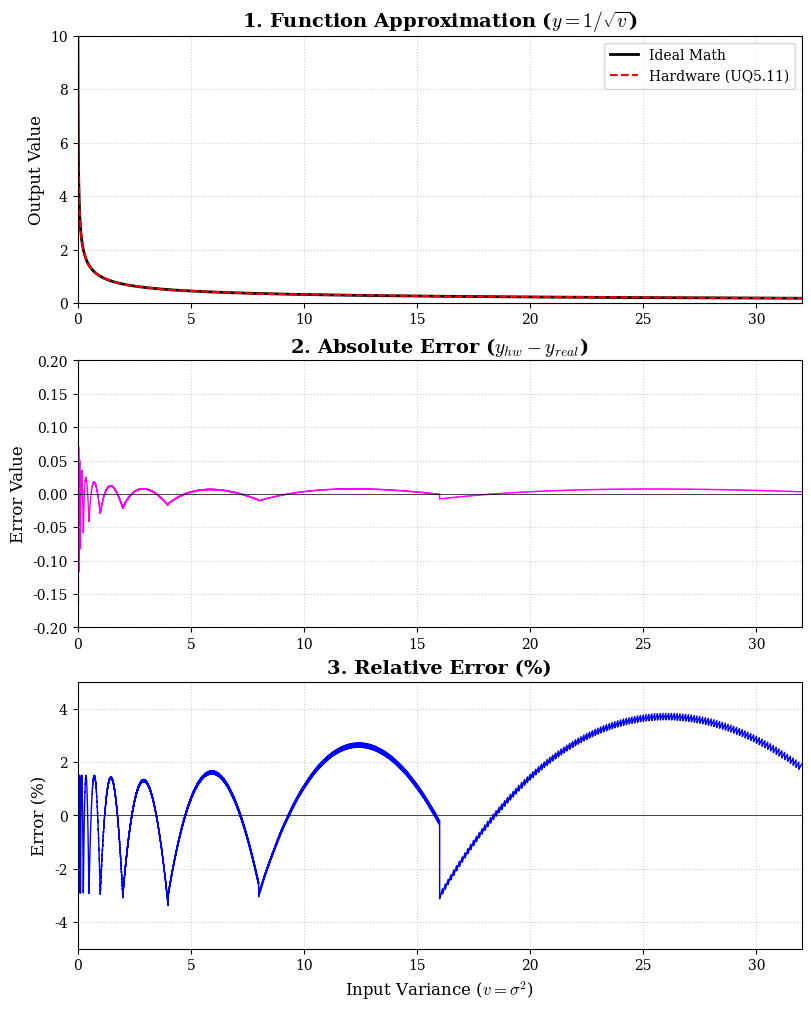

Write the Python code that produced this figure.
import numpy as np
import matplotlib.pyplot as plt
import math

# 1. Simulation Setup
frac_bits_in = 11  # Input: UQ5.11
frac_bits_out = 11  # Output: S1.4.11
shift_amt = 8  # Slope Shift Amount (>> 8)

# Input Range: 0 ~ 32
x = np.arange(1, 65536) / (2**frac_bits_in)

# Ground Truth (Ideal Math)
y_real = 1.0 / np.sqrt(x)

coeff_table = [
    (15, -1, 497),
    (14, -3, 703),
    (13, -9, 994),
    (12, -26, 1406),
    (11, -73, 1988),
    (10, -206, 2812),
    (9, -583, 3977),
    (8, -1648, 5624),
    (7, -4662, 7954),
    (6, -13185, 11249),
    (5, -37294, 15908),
    (4, -105483, 22497),
    (3, -298352, 31816),
    (2, -843868, 44995),
    (1, -2386819, 63632),
    (0, -6750944, 89989),
]

y_hw = []

# Bit-exact Simulation Loop
for val in x:
    if val < (2**-11):
        seg_idx = 0
    else:
        exponent = math.floor(math.log2(val))
        bit_pos = exponent + frac_bits_in
        seg_idx = max(0, min(15, bit_pos))

    slope = 0
    base = 0
    for row in coeff_table:
        if row[0] == seg_idx:
            slope = row[1]
            base = row[2]
            break

    seg_start_val = 2 ** math.floor(math.log2(val)) if seg_idx != 0 else (2**-11)
    mantissa_int = math.floor((val - seg_start_val) * (2**frac_bits_in))

    mul_res = slope * mantissa_int
    shifted_res = mul_res >> shift_amt
    hw_result_int = shifted_res + base

    if hw_result_int > 32767:
        hw_result_int = 32767
    y_hw.append(hw_result_int / (2**frac_bits_out))

y_hw = np.array(y_hw)

# 3. Error Calculation
abs_error_val = y_hw - y_real
rel_error_val = (abs_error_val / (y_real + np.finfo(float).eps)) * 100

# 4. Plotting
plt.rcParams["font.family"] = "serif"
plt.rcParams["mathtext.fontset"] = "cm"

fig, axes = plt.subplots(3, 1, figsize=(8, 10), constrained_layout=True)

# [Plot 1] Function Comparison
ax1 = axes[0]
ax1.plot(x, y_real, color="black", linestyle="-", linewidth=2.0, label="Ideal Math")
ax1.plot(x, y_hw, color="red", linestyle="--", linewidth=1.5, label="Hardware (UQ5.11)")

ax1.set_title(
    "1. Function Approximation ($y = 1/\sqrt{v}$)", fontsize=14, fontweight="bold"
)
ax1.set_ylabel("Output Value", fontsize=12)
ax1.legend(loc="upper right")
ax1.grid(True, linestyle=":", alpha=0.6)
ax1.set_xlim(0, 32)
ax1.set_ylim(0, 10)

# [Plot 2] Absolute Error
ax2 = axes[1]
ax2.plot(x, abs_error_val, color="magenta", linewidth=1.0)
ax2.axhline(0, color="black", linewidth=0.5)

ax2.set_title("2. Absolute Error ($y_{hw} - y_{real}$)", fontsize=14, fontweight="bold")
ax2.set_ylabel("Error Value", fontsize=12)
ax2.grid(True, linestyle=":", alpha=0.6)
ax2.set_xlim(0, 32)
ax2.set_ylim(-0.2, 0.2)

# [Plot 3] Relative Error
ax3 = axes[2]
ax3.plot(x, rel_error_val, color="blue", linewidth=1.0)
ax3.axhline(0, color="black", linewidth=0.5)

ax3.set_title("3. Relative Error (%)", fontsize=14, fontweight="bold")
ax3.set_xlabel(r"Input Variance ($v = \sigma^2$)", fontsize=12)
ax3.set_ylabel("Error (%)", fontsize=12)
ax3.grid(True, linestyle=":", alpha=0.6)
ax3.set_xlim(0, 32)
ax3.set_ylim(-5, 5)

save_filename = "checking the error and graph.png"
plt.savefig(save_filename, dpi=300)
print(f"Graph saved to {save_filename}")

plt.show()
